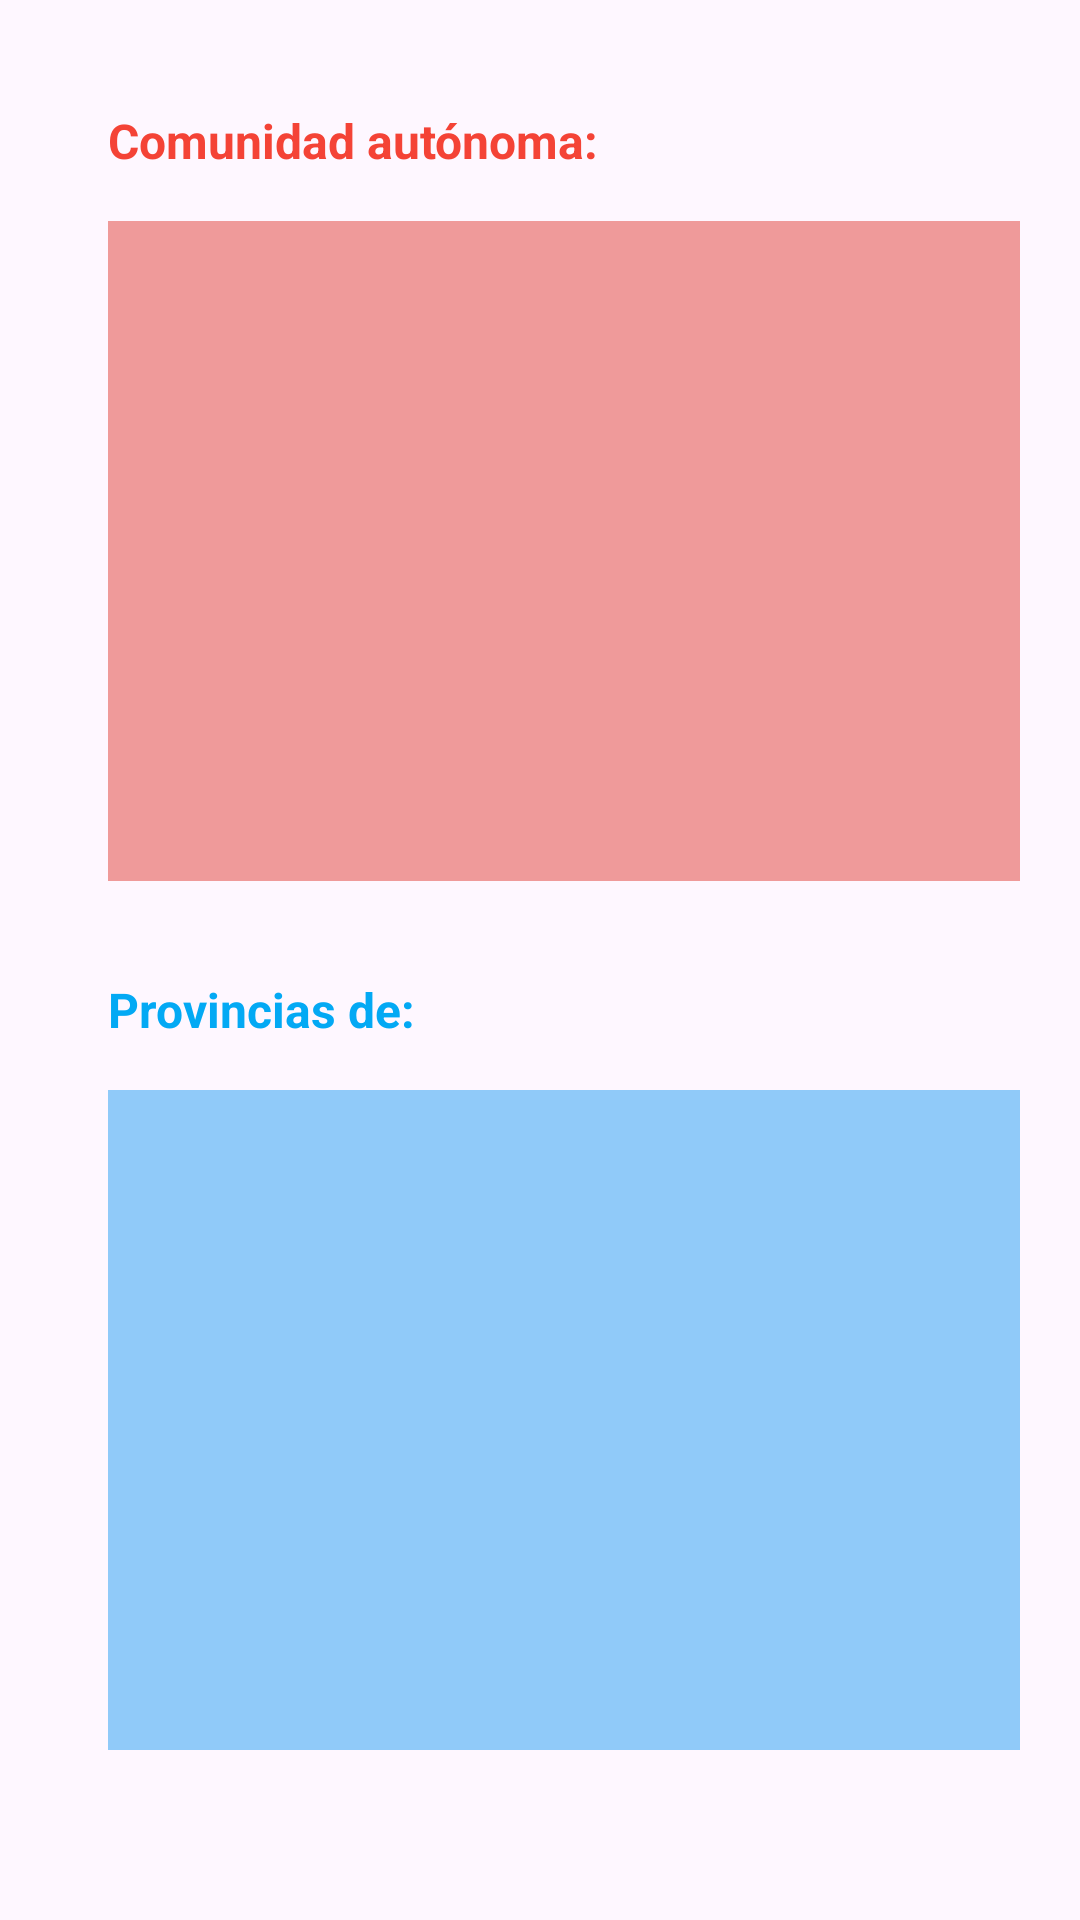

Here is an Android app screen rendered from its layout file. Give the layout XML and the strings, colors and styles it references.
<!-- AndroidManifest.xml: application theme Theme.ListadoCCAAProvincias -->
<!-- res/layout/activity_main.xml -->
<?xml version="1.0" encoding="utf-8"?>
<androidx.constraintlayout.widget.ConstraintLayout xmlns:android="http://schemas.android.com/apk/res/android"
    xmlns:app="http://schemas.android.com/apk/res-auto"
    xmlns:tools="http://schemas.android.com/tools"
    android:layout_width="match_parent"
    android:layout_height="match_parent"
    android:padding="20dp"
    tools:context=".vista.MainActivity">

    <TextView
        android:id="@+id/lblCCAA"
        android:layout_width="wrap_content"
        android:layout_height="wrap_content"
        android:layout_marginStart="16dp"
        android:layout_marginTop="16dp"
        android:text="Comunidad autónoma:"
        android:textColor="@color/rojo"
        android:textSize="16sp"
        android:textStyle="bold"
        app:layout_constraintStart_toStartOf="parent"
        app:layout_constraintTop_toTopOf="parent" />

    <TextView
        android:id="@+id/lblProvincias"
        android:layout_width="wrap_content"
        android:layout_height="wrap_content"
        android:layout_marginTop="32dp"
        android:text="Provincias de:"
        android:textColor="@color/azul"
        android:textSize="16sp"
        android:textStyle="bold"
        app:layout_constraintStart_toStartOf="@+id/lvCCAA"
        app:layout_constraintTop_toBottomOf="@+id/lvCCAA" />

    <ListView
        android:id="@+id/lvCCAA"
        android:layout_width="340dp"
        android:layout_height="220dp"
        android:layout_marginTop="16dp"
        android:background="@color/rojo_fondo"
        app:layout_constraintStart_toStartOf="@+id/lblCCAA"
        app:layout_constraintTop_toBottomOf="@+id/lblCCAA" >

    </ListView>

    <ListView
        android:id="@+id/lvProvincias"
        android:layout_width="340dp"
        android:layout_height="220dp"
        android:layout_marginTop="16dp"
        android:background="@color/azul_fondo"
        app:layout_constraintStart_toStartOf="@+id/lblProvincias"
        app:layout_constraintTop_toBottomOf="@+id/lblProvincias">

    </ListView>

</androidx.constraintlayout.widget.ConstraintLayout>
<!-- resources referenced by this layout -->
<resources>
  <color name="azul">#03A9F4</color>
  <color name="azul_fondo">#90CAF9</color>
  <color name="rojo">#F44336</color>
  <color name="rojo_fondo">#EF9A9A</color>
  <style name="Theme.ListadoCCAAProvincias" parent="Base.Theme.ListadoCCAAProvincias" />
  <style name="Base.Theme.ListadoCCAAProvincias" parent="Theme.Material3.DayNight.NoActionBar">
          
          
      </style>
</resources>
